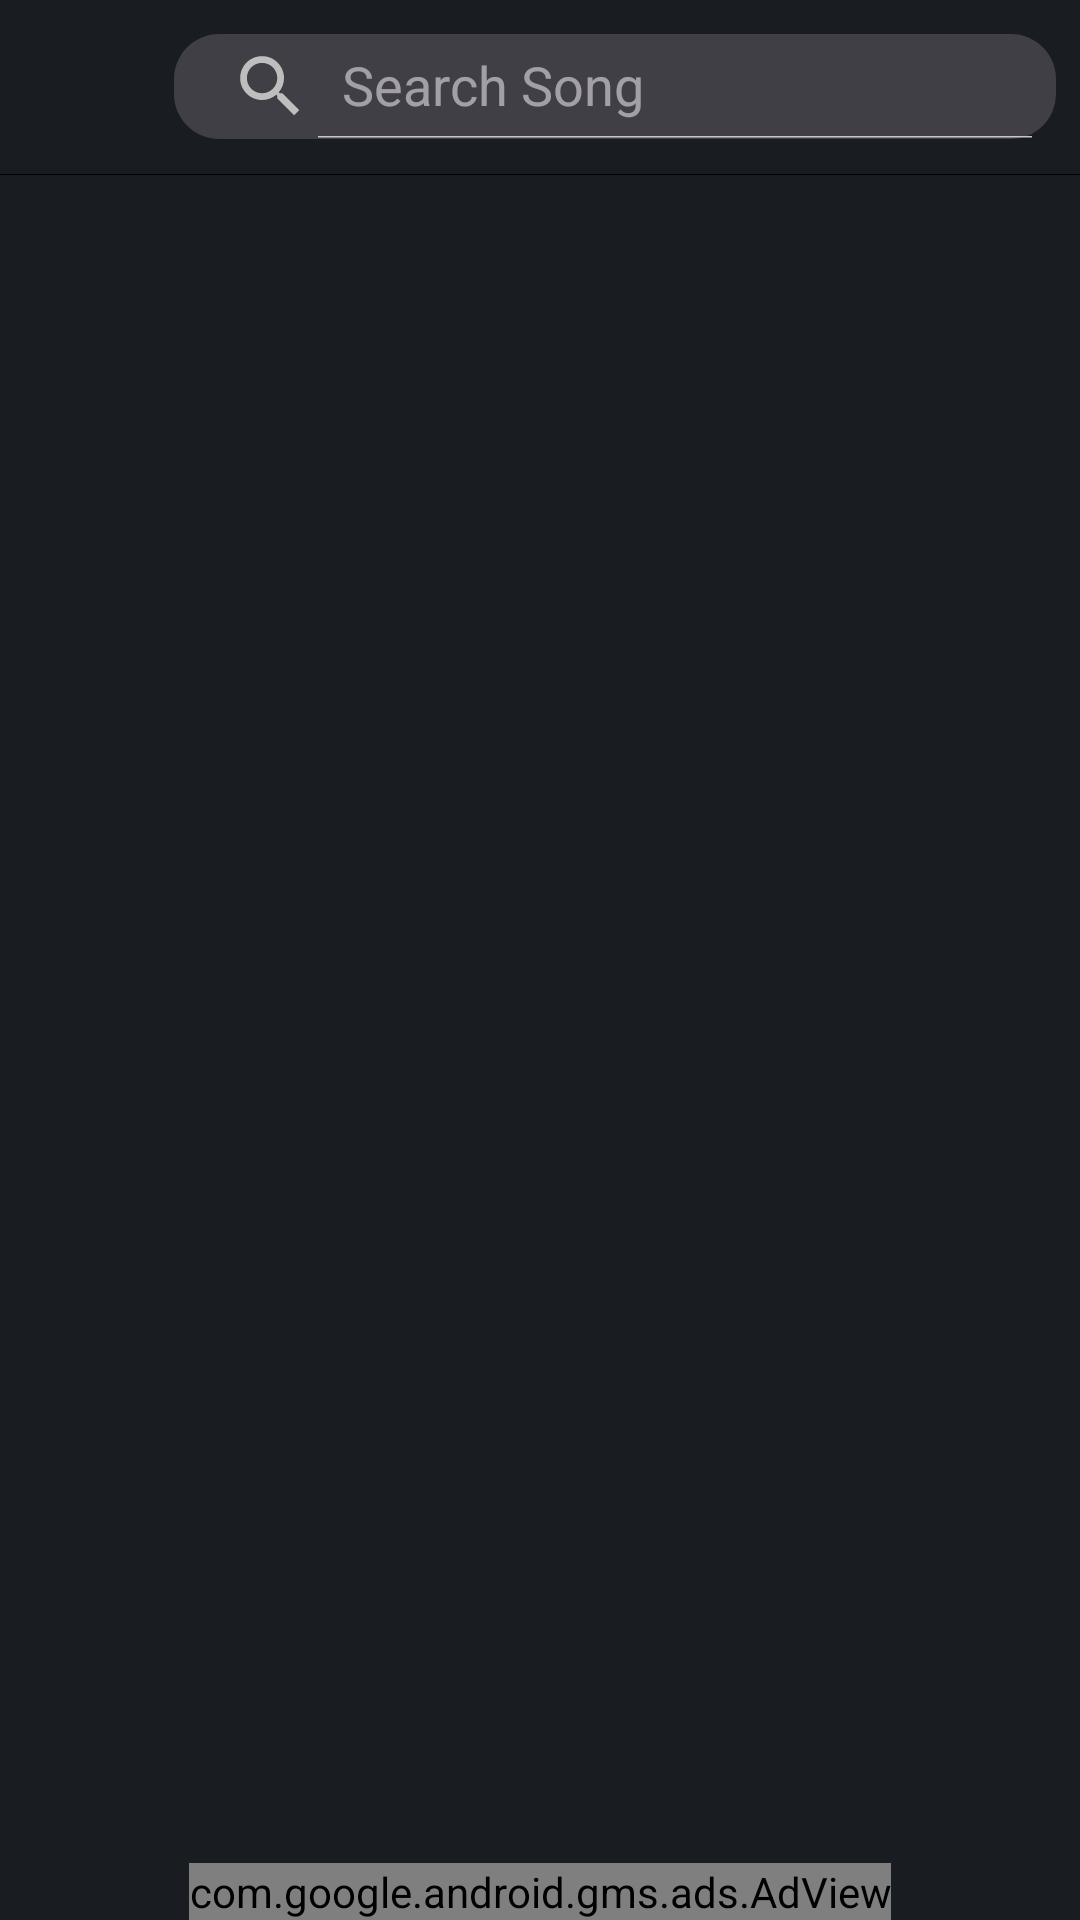

Write the Android layout XML for this screen, with the resource values it uses.
<!-- AndroidManifest.xml: application theme Base.Theme.MusicPlayer -->
<!-- res/layout/activity_selection_of_songs.xml -->
<?xml version="1.0" encoding="utf-8"?>
<RelativeLayout xmlns:android="http://schemas.android.com/apk/res/android"
    xmlns:app="http://schemas.android.com/apk/res-auto"
    xmlns:tools="http://schemas.android.com/tools"
    android:layout_width="match_parent"
    android:background="@color/dark_primaryColor_ofApp"
    android:layout_height="match_parent"
    tools:context=".activities.SelectionOfSongsActivity">

    <LinearLayout
        android:id="@+id/selectionActivity_linearLayoutId"
        android:layout_width="match_parent"
        android:layout_height="wrap_content"
        android:layout_marginLeft="5dp"
        android:layout_marginTop="5dp"
        android:layout_marginRight="8dp"
        android:orientation="horizontal"
        app:layout_constraintEnd_toEndOf="parent"
        app:layout_constraintStart_toStartOf="parent"
        app:layout_constraintTop_toTopOf="parent">

        <androidx.cardview.widget.CardView
            android:id="@+id/selectionActivity_arrowBackId"
            android:layout_width="48dp"
            android:layout_height="48dp"
            android:layout_gravity="center"
            android:clickable="true"
            android:focusable="true"
            android:foreground="?android:attr/selectableItemBackground"
            app:cardBackgroundColor="#00000000"
            app:cardCornerRadius="30dp"
            app:cardElevation="0dp"
            app:cardMaxElevation="0dp">

            <ImageView
                android:layout_width="26dp"
                android:layout_height="26dp"
                android:layout_gravity="center"
                android:src="@drawable/arrow_back"
                tools:ignore="ContentDescription" />
        </androidx.cardview.widget.CardView>

        <androidx.appcompat.widget.SearchView
            android:id="@+id/selectionActivity_searchViewId"
            android:layout_width="match_parent"
            android:layout_height="35dp"
            android:layout_gravity="center"
            android:layout_marginLeft="5dp"
            android:background="@drawable/custom_search_view"
            android:focusable="true"
            app:closeIcon="@drawable/close_icon_for_search_icon"
            app:iconifiedByDefault="false"
            app:queryHint="@string/selectionOfSongsActivity_searchSong"
            app:searchIcon="@drawable/search_icon" />
    </LinearLayout>

    <View
        android:id="@+id/selectionActivity_LinearLayout_ViewOfToolBarId"
        android:background="#000000"
        android:layout_below="@+id/selectionActivity_linearLayoutId"
        android:layout_marginTop="5dp"
        android:layout_width="wrap_content"
        android:layout_height="0.2dp"/>

    <androidx.recyclerview.widget.RecyclerView
        android:id="@+id/selectionActivity_recyclerViewId"
        android:layout_width="match_parent"
        android:layout_below="@+id/selectionActivity_LinearLayout_ViewOfToolBarId"
        android:layout_height="match_parent"
        android:layout_above="@id/selectionActivity_adViewId"
        android:layout_marginTop="10dp"
        android:scrollbars="vertical" />

    <com.google.android.gms.ads.AdView
        xmlns:ads="http://schemas.android.com/apk/res-auto"
        android:id="@+id/selectionActivity_adViewId"
        android:layout_width="wrap_content"
        android:layout_alignParentBottom="true"
        android:layout_height="wrap_content"
        android:layout_centerHorizontal="true"
        ads:adSize="FULL_BANNER"
        ads:adUnitId="ca-app-pub-3711142068844225/7524460087" />

</RelativeLayout>
<!-- resources referenced by this layout -->
<resources>
  <color name="dark_primaryColor_ofApp">#191C20</color>
  <!-- drawable close_icon_for_search_icon (drawable) -->
  <vector xmlns:android="http://schemas.android.com/apk/res/android"
      android:width="16dp"
      android:height="16dp"
      android:viewportWidth="512"
      android:viewportHeight="512">
    <path
        android:pathData="m315.86,255.99 l147.92,-147.92c16.6,-16.51 16.6,-43.26 0.17,-59.86 -16.51,-16.6 -43.26,-16.6 -59.86,-0.17l-0.09,0.09 -147.92,147.92L108.09,48.22c-16.51,-16.51 -43.34,-16.51 -59.86,0s-16.51,43.34 0,59.86l147.92,147.92 -147.92,147.92c-16.51,16.51 -16.51,43.34 0,59.86s43.34,16.51 59.86,0l147.92,-147.92 147.92,147.92c16.51,16.51 43.34,16.51 59.86,0s16.51,-43.34 0,-59.86z"
        android:fillColor="@color/dark_secondColorOfApp"/>
  </vector>
  <!-- drawable custom_search_view (drawable) -->
  <?xml version="1.0" encoding="utf-8"?>
  <shape xmlns:android="http://schemas.android.com/apk/res/android"
      android:shape="rectangle">
      <corners android:radius="15dp" />
      <solid android:color="#403F45" />
  </shape>
  <!-- drawable search_icon (drawable) -->
  <vector xmlns:android="http://schemas.android.com/apk/res/android"
      android:width="27dp"
      android:height="27dp"
      android:viewportWidth="24"
      android:viewportHeight="24">
    <path
        android:fillColor="@color/dark_secondColorOfApp"
        android:pathData="M15.5,14h-0.79l-0.28,-0.27C15.41,12.59 16,11.11 16,9.5 16,5.91 13.09,3 9.5,3S3,5.91 3,9.5 5.91,16 9.5,16c1.61,0 3.09,-0.59 4.23,-1.57l0.27,0.28v0.79l5,4.99L20.49,19l-4.99,-5zM9.5,14C7.01,14 5,11.99 5,9.5S7.01,5 9.5,5 14,7.01 14,9.5 11.99,14 9.5,14z"/>
  </vector>
  <string name="selectionOfSongsActivity_searchSong">Search Song</string>
  <style name="Base.Theme.MusicPlayer" parent="Theme.Material3.Dark.NoActionBar">
          
          <item name="colorPrimary">@color/redColor_ofApp</item>
          <item name="colorPrimaryVariant">@color/redLightColor_ofApp</item>
          <item name="colorOnPrimary">@color/black</item>
          
          <item name="colorOnSecondary">@color/black</item>
          
          <item name="android:statusBarColor">@color/redColor_ofApp</item>
          
          <item name="android:navigationBarColor">@color/dark_primaryColor_ofApp</item>
      </style>
  <color name="dark_secondColorOfApp">#BEBEBE</color>
  <color name="redColor_ofApp">#D32D53</color>
  <color name="redLightColor_ofApp">#AE2B49</color>
  <color name="black">#FF000000</color>
</resources>
